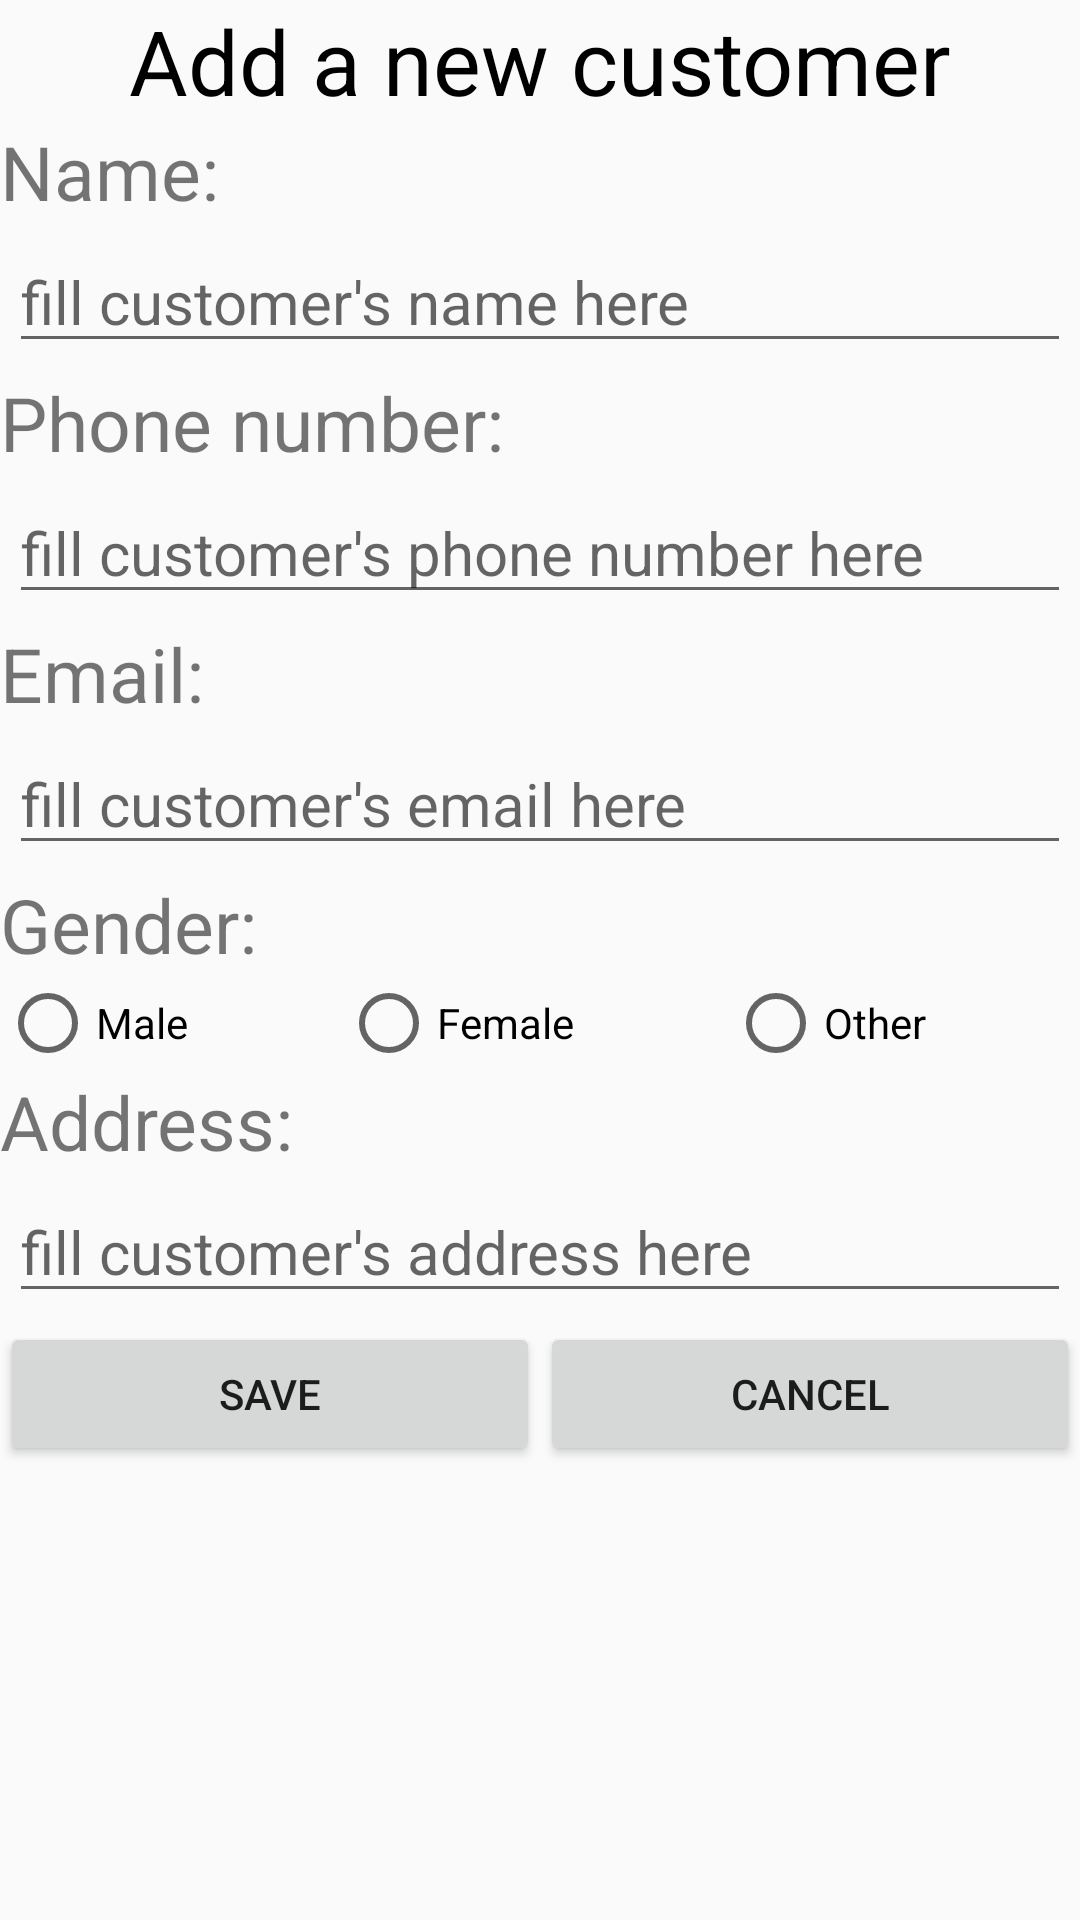

The Android layout XML behind this screen, and the referenced resources:
<!-- AndroidManifest.xml: application theme AppTheme -->
<!-- res/layout/activity_add_customer.xml -->
<?xml version="1.0" encoding="utf-8"?>
<LinearLayout xmlns:android="http://schemas.android.com/apk/res/android"
    android:layout_width="match_parent"
    android:layout_height="match_parent"
    android:orientation="vertical">

    <TextView
        android:id="@+id/textView8"
        android:layout_width="match_parent"
        android:layout_height="wrap_content"
        android:text="Add a new customer"
        android:textColor="#000000"
        android:textSize="30sp"
        android:gravity="center"/>

    <TextView
        android:layout_width="match_parent"
        android:layout_height="wrap_content"
        android:text="Name:"
        android:textSize="25sp"/>

    <EditText
        android:id="@+id/edtNameCus"
        android:layout_width="match_parent"
        android:layout_height="wrap_content"
        android:layout_margin="3sp"
        android:ems="10"
        android:hint="fill customer's name here"
        android:inputType="textPersonName"
        android:textSize="20sp" />
    <TextView
        android:layout_width="match_parent"
        android:layout_height="wrap_content"
        android:text="Phone number:"
        android:textSize="25sp"/>

    <EditText
        android:layout_width="match_parent"
        android:layout_height="wrap_content"
        android:ems="10"
        android:inputType="textPersonName"
        android:hint="fill customer's phone number here"
        android:textSize="20sp"
        android:layout_margin="3sp"/>
    <TextView
        android:layout_width="match_parent"
        android:layout_height="wrap_content"
        android:text="Email:"
        android:textSize="25sp"/>

    <EditText
        android:layout_width="match_parent"
        android:layout_height="wrap_content"
        android:ems="10"
        android:inputType="textEmailAddress"
        android:hint="fill customer's email here"
        android:textSize="20sp"
        android:layout_margin="3sp"/>
    <TextView
        android:layout_width="match_parent"
        android:layout_height="wrap_content"
        android:text="Gender:"
        android:textSize="25sp"/>

    <RadioGroup
        android:layout_width="match_parent"
        android:layout_height="wrap_content"
        android:orientation="horizontal">

        <RadioButton
            android:id="@+id/radioButton"
            android:layout_weight="1"
            android:layout_width="wrap_content"
            android:layout_height="wrap_content"
            android:text="Male" />

        <RadioButton
            android:layout_weight="1"
            android:id="@+id/radioButton2"
            android:layout_width="wrap_content"
            android:layout_height="wrap_content"
            android:text="Female" />

        <RadioButton
            android:id="@+id/radioButton3"
            android:layout_width="wrap_content"
            android:layout_height="wrap_content"
            android:layout_weight="1"
            android:text="Other" />
    </RadioGroup>
    <TextView
        android:layout_width="match_parent"
        android:layout_height="wrap_content"
        android:text="Address:"
        android:textSize="25sp"/>
    <EditText
        android:layout_width="match_parent"
        android:layout_height="wrap_content"
        android:ems="10"
        android:inputType="text"
        android:hint="fill customer's address here"
        android:textSize="20sp"
        android:layout_margin="3sp"/>

    <LinearLayout
        android:layout_width="match_parent"
        android:layout_height="match_parent"
        android:orientation="horizontal">

        <Button
            android:id="@+id/btnSaveDelivery"
            android:layout_width="wrap_content"
            android:layout_height="wrap_content"
            android:layout_weight="1"
            android:text="Save" />

        <Button
            android:id="@+id/btnCloseDelivery"
            android:layout_width="wrap_content"
            android:layout_height="wrap_content"
            android:layout_weight="1"
            android:text="Cancel" />
    </LinearLayout>

</LinearLayout>
<!-- resources referenced by this layout -->
<resources>
  <style name="AppTheme" parent="Theme.AppCompat.Light.NoActionBar">
          
          <item name="colorPrimary">@color/colorPrimary</item>
          <item name="colorPrimaryDark">@color/colorPrimaryDark</item>
          <item name="colorAccent">@color/colorAccent</item>
  
      </style>
  <color name="colorPrimary">#6200EE</color>
  <color name="colorPrimaryDark">#3700B3</color>
  <color name="colorAccent">#03DAC5</color>
</resources>
